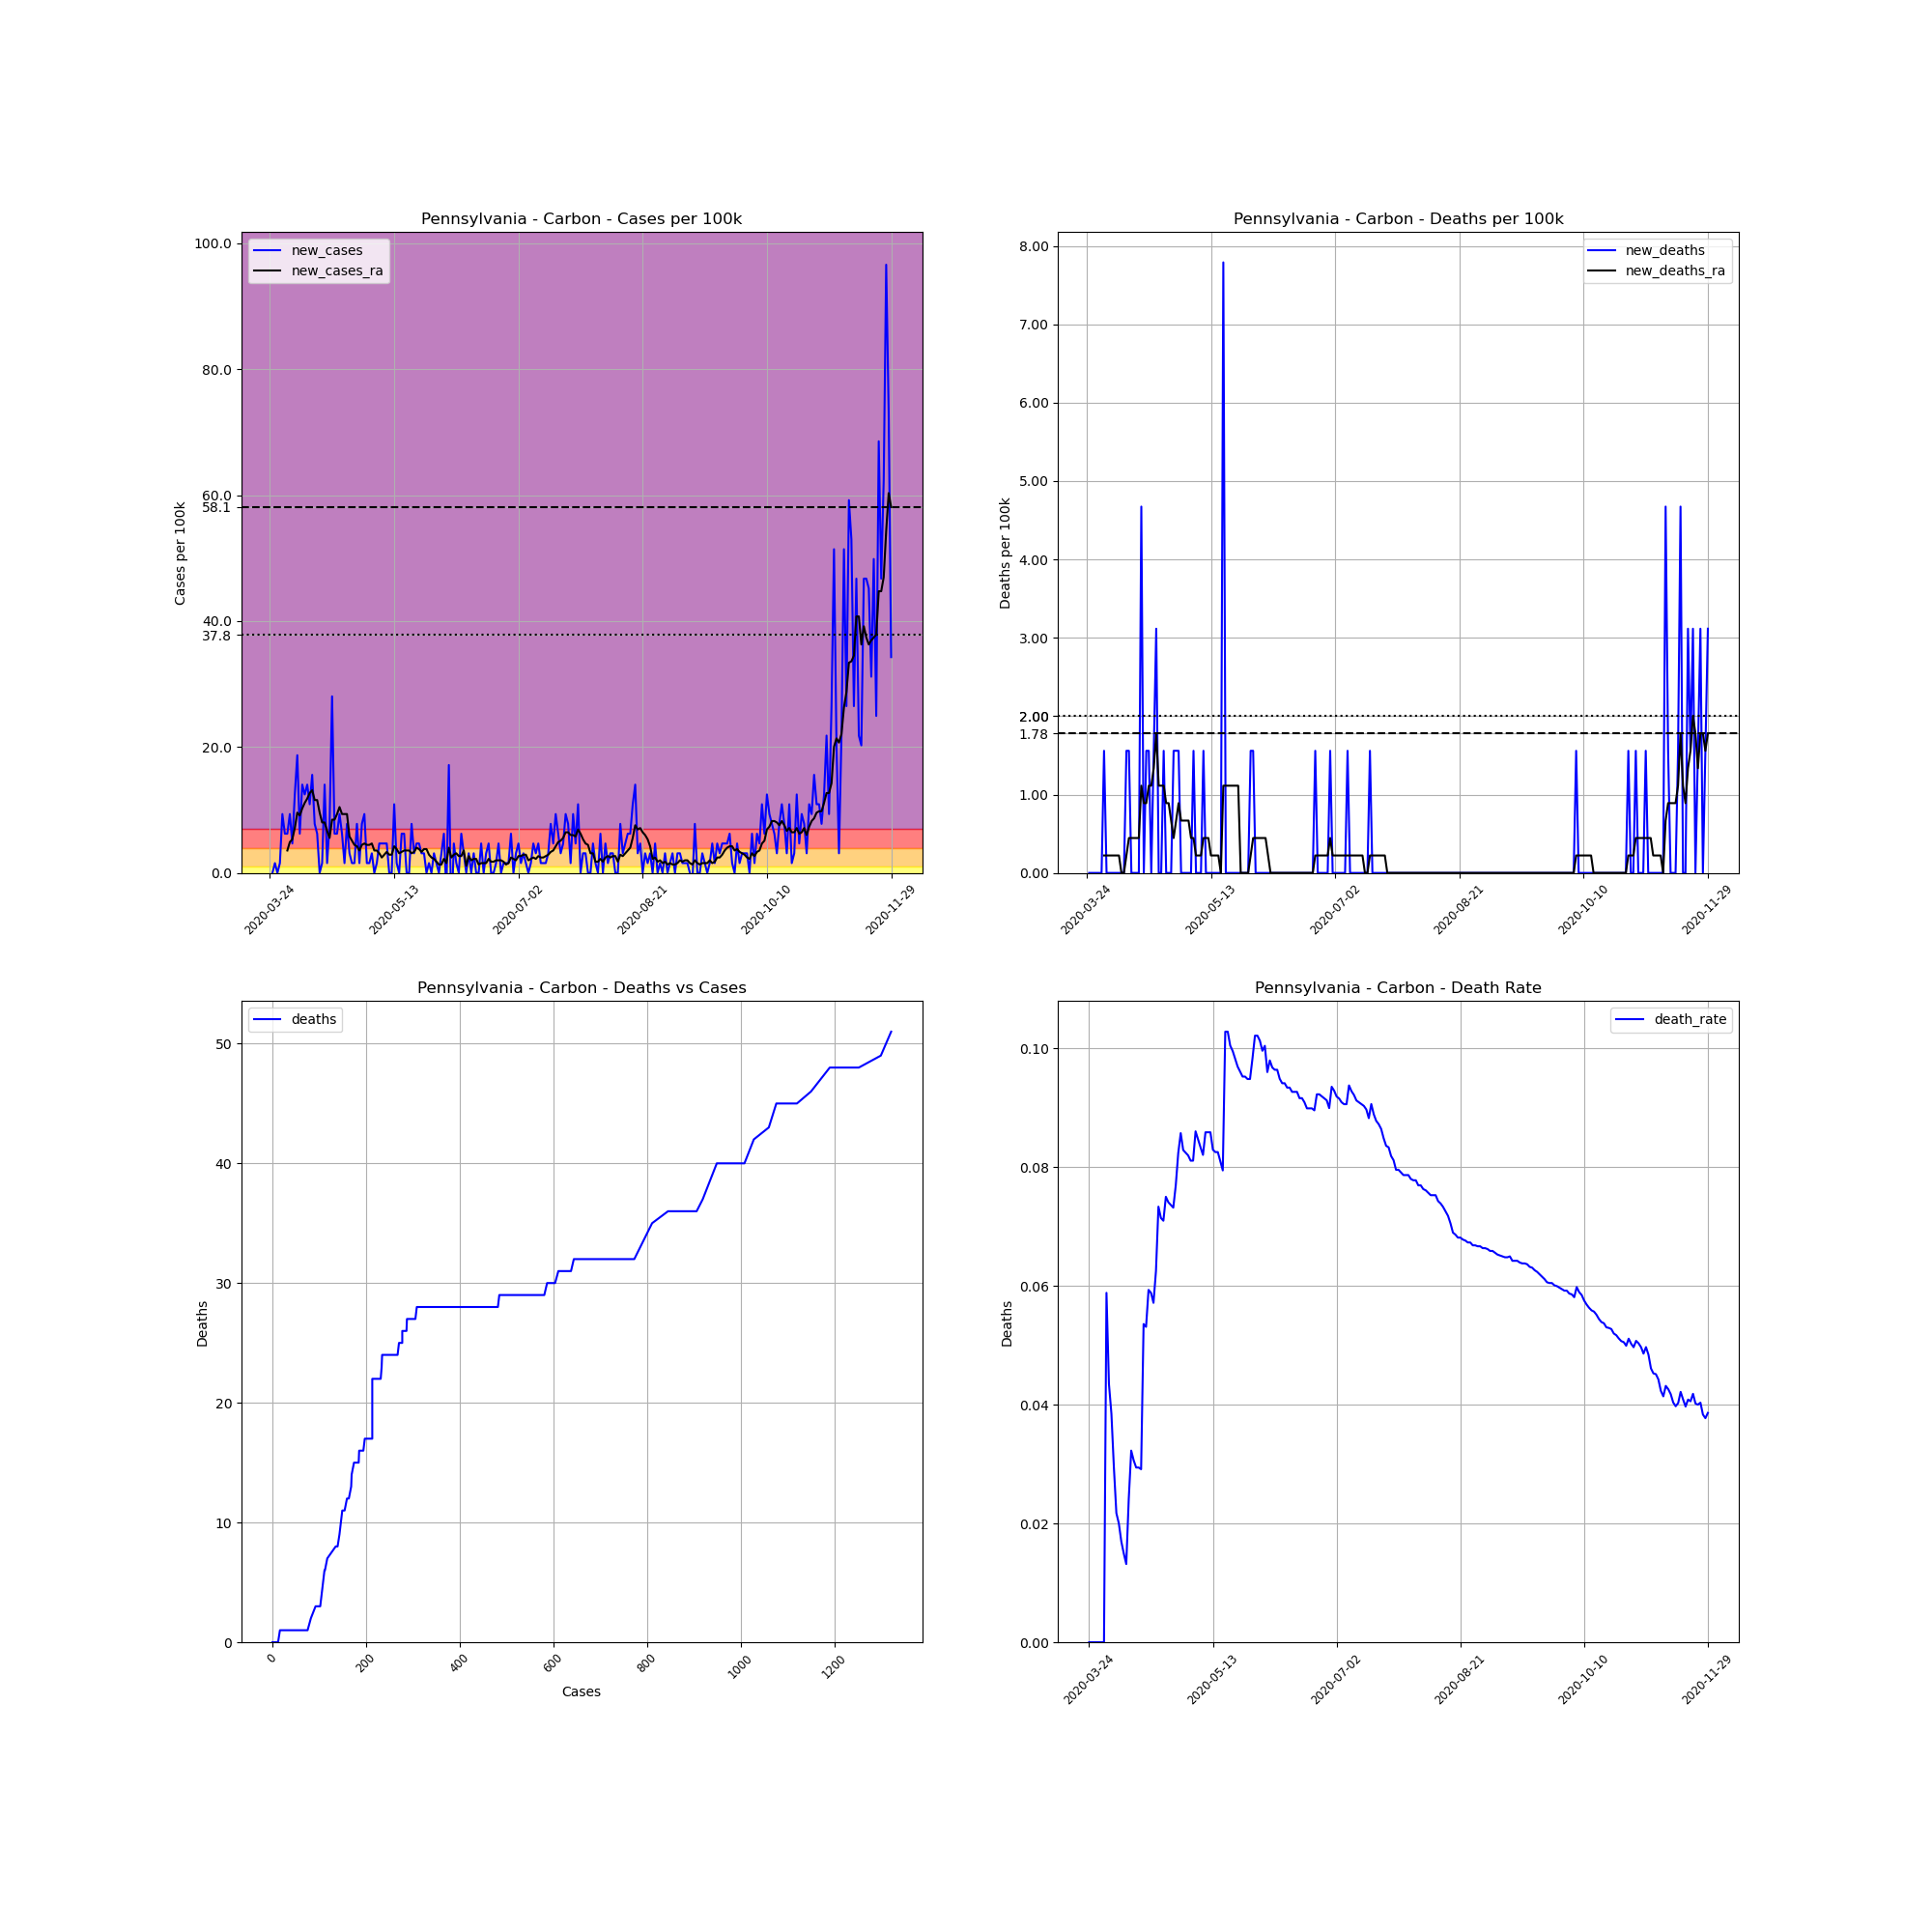

The data file committed next to this chart (first rows):
, date, county, state, fips, cases, deaths, COUNTY, STNAME, CTYNAME, POPESTIMATE2019, cases_per_100k, deaths_per_100k, death_rate, new_cases, new_deaths, new_cases_ra, new_deaths_ra
334862, 2020-03-24, Carbon, Pennsylvania, 42025, 1, 0.0, 25, Pennsylvania, Carbon, 64182, 1.558, 0.0, 0.0, , , , 
334863, 2020-03-25, Carbon, Pennsylvania, 42025, 1, 0.0, 25, Pennsylvania, Carbon, 64182, 1.558, 0.0, 0.0, 0.0, 0.0, , 
334864, 2020-03-26, Carbon, Pennsylvania, 42025, 2, 0.0, 25, Pennsylvania, Carbon, 64182, 3.116, 0.0, 0.0, 1.558, 0.0, , 
334865, 2020-03-27, Carbon, Pennsylvania, 42025, 2, 0.0, 25, Pennsylvania, Carbon, 64182, 3.116, 0.0, 0.0, 0.0, 0.0, , 
334866, 2020-03-28, Carbon, Pennsylvania, 42025, 3, 0.0, 25, Pennsylvania, Carbon, 64182, 4.674, 0.0, 0.0, 1.558, 0.0, , 
334867, 2020-03-29, Carbon, Pennsylvania, 42025, 9, 0.0, 25, Pennsylvania, Carbon, 64182, 14.02, 0.0, 0.0, 9.348, 0.0, , 
334868, 2020-03-30, Carbon, Pennsylvania, 42025, 13, 0.0, 25, Pennsylvania, Carbon, 64182, 20.25, 0.0, 0.0, 6.232, 0.0, , 
334869, 2020-03-31, Carbon, Pennsylvania, 42025, 17, 1.0, 25, Pennsylvania, Carbon, 64182, 26.49, 1.558, 0.05882, 6.232, 1.558, 3.561, 0.2226
334870, 2020-04-01, Carbon, Pennsylvania, 42025, 23, 1.0, 25, Pennsylvania, Carbon, 64182, 35.84, 1.558, 0.04348, 9.348, 0.0, 4.897, 0.2226
334871, 2020-04-02, Carbon, Pennsylvania, 42025, 26, 1.0, 25, Pennsylvania, Carbon, 64182, 40.51, 1.558, 0.03846, 4.674, 0.0, 5.342, 0.2226
334872, 2020-04-03, Carbon, Pennsylvania, 42025, 34, 1.0, 25, Pennsylvania, Carbon, 64182, 52.97, 1.558, 0.02941, 12.46, 0.0, 7.123, 0.2226
334873, 2020-04-04, Carbon, Pennsylvania, 42025, 46, 1.0, 25, Pennsylvania, Carbon, 64182, 71.67, 1.558, 0.02174, 18.7, 0.0, 9.571, 0.2226
334874, 2020-04-05, Carbon, Pennsylvania, 42025, 50, 1.0, 25, Pennsylvania, Carbon, 64182, 77.9, 1.558, 0.02, 6.232, 0.0, 9.126, 0.2226
334875, 2020-04-06, Carbon, Pennsylvania, 42025, 59, 1.0, 25, Pennsylvania, Carbon, 64182, 91.93, 1.558, 0.01695, 14.02, 0.0, 10.24, 0.2226
334876, 2020-04-07, Carbon, Pennsylvania, 42025, 67, 1.0, 25, Pennsylvania, Carbon, 64182, 104.4, 1.558, 0.01493, 12.46, 0.0, 11.13, 0.0
334877, 2020-04-08, Carbon, Pennsylvania, 42025, 76, 1.0, 25, Pennsylvania, Carbon, 64182, 118.4, 1.558, 0.01316, 14.02, 0.0, 11.8, 0.0
334878, 2020-04-09, Carbon, Pennsylvania, 42025, 83, 2.0, 25, Pennsylvania, Carbon, 64182, 129.3, 3.116, 0.0241, 10.91, 1.558, 12.69, 0.2226
334879, 2020-04-10, Carbon, Pennsylvania, 42025, 93, 3.0, 25, Pennsylvania, Carbon, 64182, 144.9, 4.674, 0.03226, 15.58, 1.558, 13.13, 0.4452
334880, 2020-04-11, Carbon, Pennsylvania, 42025, 98, 3.0, 25, Pennsylvania, Carbon, 64182, 152.7, 4.674, 0.03061, 7.79, 0.0, 11.57, 0.4452
334881, 2020-04-12, Carbon, Pennsylvania, 42025, 102, 3.0, 25, Pennsylvania, Carbon, 64182, 158.9, 4.674, 0.02941, 6.232, 0.0, 11.57, 0.4452
334882, 2020-04-13, Carbon, Pennsylvania, 42025, 102, 3.0, 25, Pennsylvania, Carbon, 64182, 158.9, 4.674, 0.02941, 0.0, 0.0, 9.571, 0.4452
334883, 2020-04-14, Carbon, Pennsylvania, 42025, 103, 3.0, 25, Pennsylvania, Carbon, 64182, 160.5, 4.674, 0.02913, 1.558, 0.0, 8.013, 0.4452
334884, 2020-04-15, Carbon, Pennsylvania, 42025, 112, 6.0, 25, Pennsylvania, Carbon, 64182, 174.5, 9.348, 0.05357, 14.02, 4.674, 8.013, 1.113
334885, 2020-04-16, Carbon, Pennsylvania, 42025, 113, 6.0, 25, Pennsylvania, Carbon, 64182, 176.1, 9.348, 0.0531, 1.558, 0.0, 6.677, 0.8903
334886, 2020-04-17, Carbon, Pennsylvania, 42025, 118, 7.0, 25, Pennsylvania, Carbon, 64182, 183.9, 10.91, 0.05932, 7.79, 1.558, 5.565, 0.8903
334887, 2020-04-18, Carbon, Pennsylvania, 42025, 136, 8.0, 25, Pennsylvania, Carbon, 64182, 211.9, 12.46, 0.05882, 28.05, 1.558, 8.458, 1.113
334888, 2020-04-19, Carbon, Pennsylvania, 42025, 140, 8.0, 25, Pennsylvania, Carbon, 64182, 218.1, 12.46, 0.05714, 6.232, 0.0, 8.458, 1.113
334889, 2020-04-20, Carbon, Pennsylvania, 42025, 144, 9.0, 25, Pennsylvania, Carbon, 64182, 224.4, 14.02, 0.0625, 6.232, 1.558, 9.348, 1.335
334890, 2020-04-21, Carbon, Pennsylvania, 42025, 150, 11.0, 25, Pennsylvania, Carbon, 64182, 233.7, 17.14, 0.07333, 9.348, 3.116, 10.46, 1.781
334891, 2020-04-22, Carbon, Pennsylvania, 42025, 154, 11.0, 25, Pennsylvania, Carbon, 64182, 239.9, 17.14, 0.07143, 6.232, 0.0, 9.348, 1.113
334892, 2020-04-23, Carbon, Pennsylvania, 42025, 155, 11.0, 25, Pennsylvania, Carbon, 64182, 241.5, 17.14, 0.07097, 1.558, 0.0, 9.348, 1.113
334893, 2020-04-24, Carbon, Pennsylvania, 42025, 160, 12.0, 25, Pennsylvania, Carbon, 64182, 249.3, 18.7, 0.075, 7.79, 1.558, 9.348, 1.113
334894, 2020-04-25, Carbon, Pennsylvania, 42025, 162, 12.0, 25, Pennsylvania, Carbon, 64182, 252.4, 18.7, 0.07407, 3.116, 0.0, 5.787, 0.8903
334895, 2020-04-26, Carbon, Pennsylvania, 42025, 163, 12.0, 25, Pennsylvania, Carbon, 64182, 254, 18.7, 0.07362, 1.558, 0.0, 5.119, 0.8903
334896, 2020-04-27, Carbon, Pennsylvania, 42025, 164, 12.0, 25, Pennsylvania, Carbon, 64182, 255.5, 18.7, 0.07317, 1.558, 0.0, 4.452, 0.6677
334897, 2020-04-28, Carbon, Pennsylvania, 42025, 169, 13.0, 25, Pennsylvania, Carbon, 64182, 263.3, 20.25, 0.07692, 7.79, 1.558, 4.229, 0.4452
334898, 2020-04-29, Carbon, Pennsylvania, 42025, 170, 14.0, 25, Pennsylvania, Carbon, 64182, 264.9, 21.81, 0.08235, 1.558, 1.558, 3.561, 0.6677
334899, 2020-04-30, Carbon, Pennsylvania, 42025, 175, 15.0, 25, Pennsylvania, Carbon, 64182, 272.7, 23.37, 0.08571, 7.79, 1.558, 4.452, 0.8903
334900, 2020-05-01, Carbon, Pennsylvania, 42025, 181, 15.0, 25, Pennsylvania, Carbon, 64182, 282, 23.37, 0.08287, 9.348, 0.0, 4.674, 0.6677
334901, 2020-05-02, Carbon, Pennsylvania, 42025, 182, 15.0, 25, Pennsylvania, Carbon, 64182, 283.6, 23.37, 0.08242, 1.558, 0.0, 4.452, 0.6677
334902, 2020-05-03, Carbon, Pennsylvania, 42025, 183, 15.0, 25, Pennsylvania, Carbon, 64182, 285.1, 23.37, 0.08197, 1.558, 0.0, 4.452, 0.6677
334903, 2020-05-04, Carbon, Pennsylvania, 42025, 185, 15.0, 25, Pennsylvania, Carbon, 64182, 288.2, 23.37, 0.08108, 3.116, 0.0, 4.674, 0.6677
334904, 2020-05-05, Carbon, Pennsylvania, 42025, 185, 15.0, 25, Pennsylvania, Carbon, 64182, 288.2, 23.37, 0.08108, 0.0, 0.0, 3.561, 0.4452
334905, 2020-05-06, Carbon, Pennsylvania, 42025, 186, 16.0, 25, Pennsylvania, Carbon, 64182, 289.8, 24.93, 0.08602, 1.558, 1.558, 3.561, 0.4452
334906, 2020-05-07, Carbon, Pennsylvania, 42025, 189, 16.0, 25, Pennsylvania, Carbon, 64182, 294.5, 24.93, 0.08466, 4.674, 0.0, 3.116, 0.2226
334907, 2020-05-08, Carbon, Pennsylvania, 42025, 192, 16.0, 25, Pennsylvania, Carbon, 64182, 299.1, 24.93, 0.08333, 4.674, 0.0, 2.448, 0.2226
334908, 2020-05-09, Carbon, Pennsylvania, 42025, 195, 16.0, 25, Pennsylvania, Carbon, 64182, 303.8, 24.93, 0.08205, 4.674, 0.0, 2.894, 0.2226
334909, 2020-05-10, Carbon, Pennsylvania, 42025, 198, 17.0, 25, Pennsylvania, Carbon, 64182, 308.5, 26.49, 0.08586, 4.674, 1.558, 3.339, 0.4452
334910, 2020-05-11, Carbon, Pennsylvania, 42025, 198, 17.0, 25, Pennsylvania, Carbon, 64182, 308.5, 26.49, 0.08586, 0.0, 0.0, 2.894, 0.4452
334911, 2020-05-12, Carbon, Pennsylvania, 42025, 198, 17.0, 25, Pennsylvania, Carbon, 64182, 308.5, 26.49, 0.08586, 0.0, 0.0, 2.894, 0.4452
334912, 2020-05-13, Carbon, Pennsylvania, 42025, 205, 17.0, 25, Pennsylvania, Carbon, 64182, 319.4, 26.49, 0.08293, 10.91, 0.0, 4.229, 0.2226
334913, 2020-05-14, Carbon, Pennsylvania, 42025, 206, 17.0, 25, Pennsylvania, Carbon, 64182, 321, 26.49, 0.08252, 1.558, 0.0, 3.784, 0.2226
334914, 2020-05-15, Carbon, Pennsylvania, 42025, 206, 17.0, 25, Pennsylvania, Carbon, 64182, 321, 26.49, 0.08252, 0.0, 0.0, 3.116, 0.2226
334915, 2020-05-16, Carbon, Pennsylvania, 42025, 210, 17.0, 25, Pennsylvania, Carbon, 64182, 327.2, 26.49, 0.08095, 6.232, 0.0, 3.339, 0.2226
334916, 2020-05-17, Carbon, Pennsylvania, 42025, 214, 17.0, 25, Pennsylvania, Carbon, 64182, 333.4, 26.49, 0.07944, 6.232, 0.0, 3.561, 0.0
334917, 2020-05-18, Carbon, Pennsylvania, 42025, 214, 22.0, 25, Pennsylvania, Carbon, 64182, 333.4, 34.28, 0.1028, 0.0, 7.79, 3.561, 1.113
334918, 2020-05-19, Carbon, Pennsylvania, 42025, 214, 22.0, 25, Pennsylvania, Carbon, 64182, 333.4, 34.28, 0.1028, 0.0, 0.0, 3.561, 1.113
334919, 2020-05-20, Carbon, Pennsylvania, 42025, 219, 22.0, 25, Pennsylvania, Carbon, 64182, 341.2, 34.28, 0.1005, 7.79, 0.0, 3.116, 1.113
334920, 2020-05-21, Carbon, Pennsylvania, 42025, 221, 22.0, 25, Pennsylvania, Carbon, 64182, 344.3, 34.28, 0.09955, 3.116, 0.0, 3.339, 1.113
334921, 2020-05-22, Carbon, Pennsylvania, 42025, 224, 22.0, 25, Pennsylvania, Carbon, 64182, 349, 34.28, 0.09821, 4.674, 0.0, 4.006, 1.113
... 191 more rows
